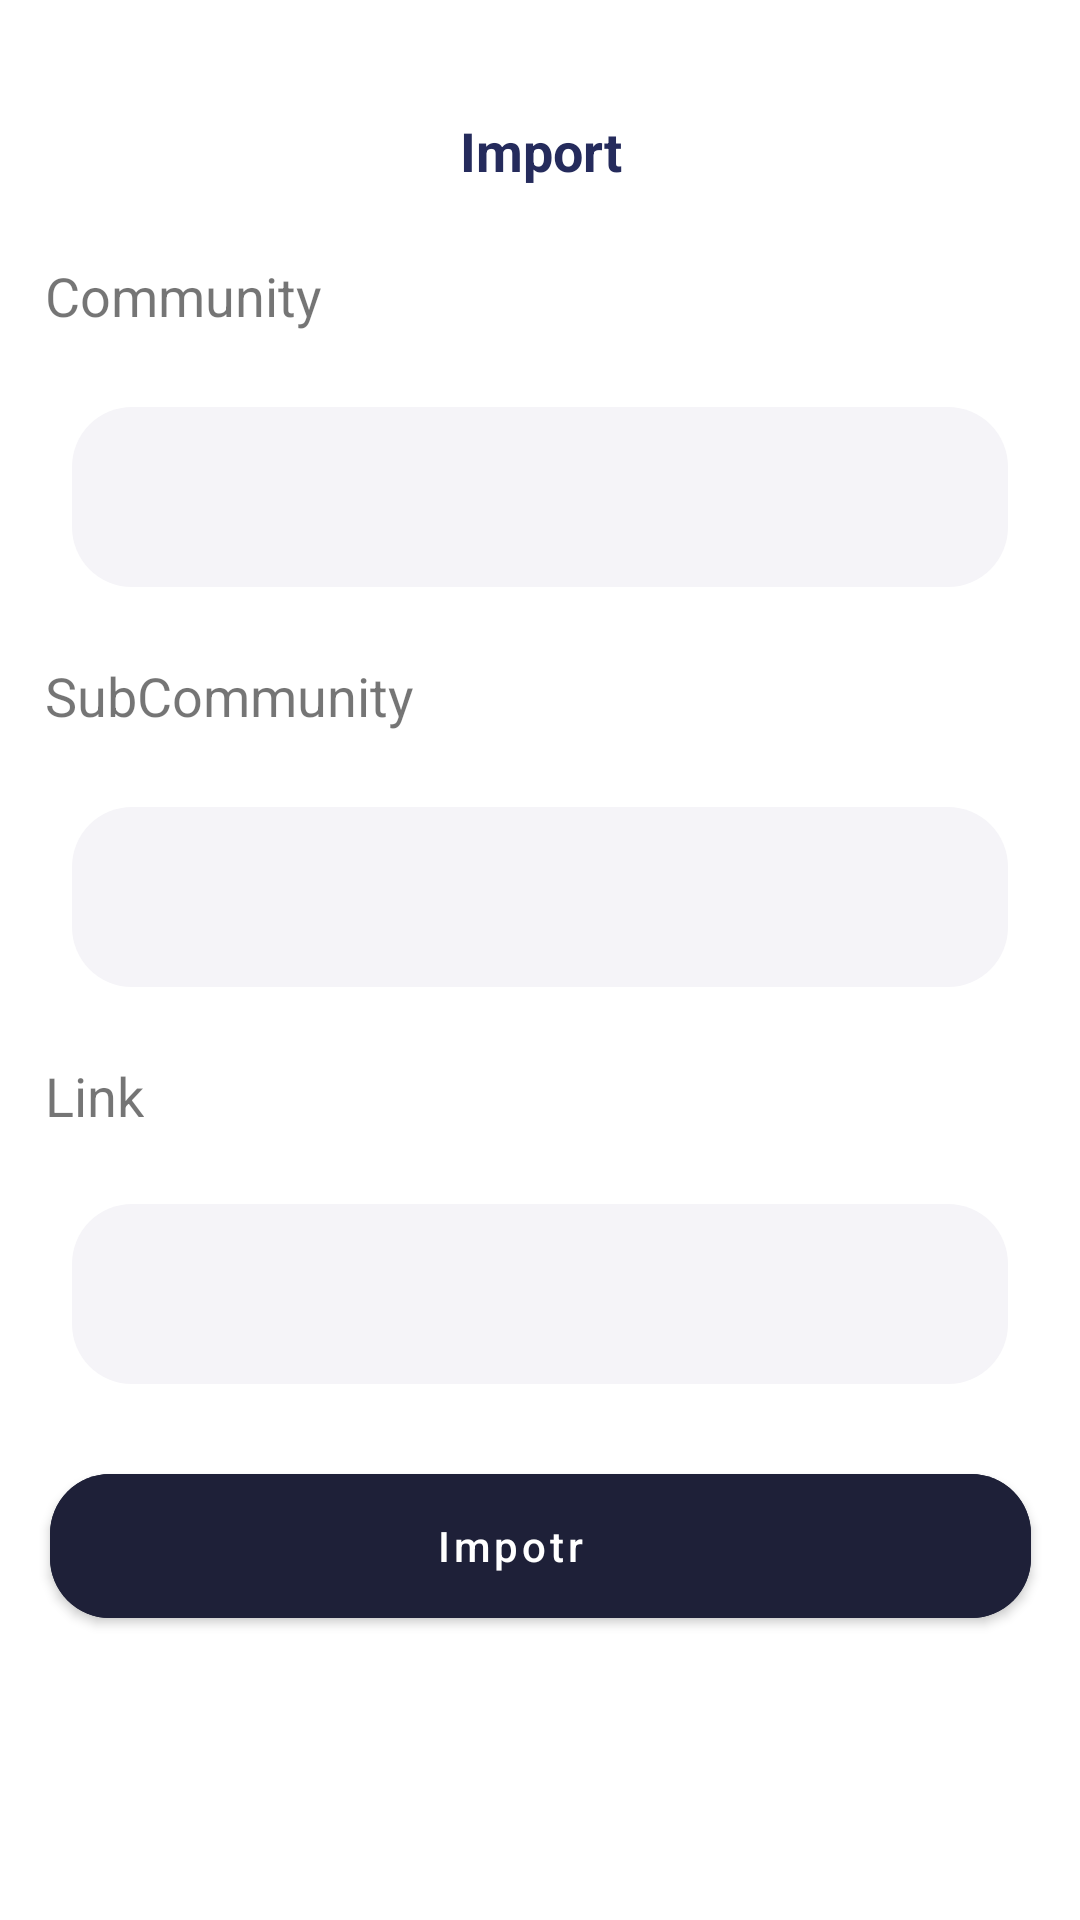

This screen was rendered from an Android layout file. Write that file and the resources it references.
<!-- AndroidManifest.xml: application theme Theme.Dubai -->
<!-- res/layout/fragment_import.xml -->
<?xml version="1.0" encoding="utf-8"?>
<androidx.core.widget.NestedScrollView xmlns:android="http://schemas.android.com/apk/res/android"
    xmlns:app="http://schemas.android.com/apk/res-auto"
    xmlns:tools="http://schemas.android.com/tools"
    android:layout_width="match_parent"
    android:layout_height="match_parent"
    tools:context=".ImportFragment">

    <androidx.constraintlayout.widget.ConstraintLayout
        android:layout_width="match_parent"
        android:layout_height="match_parent">

        <ImageView
            android:id="@+id/imagev"
            android:layout_width="50dp"
            android:layout_height="50dp"
            android:layout_margin="24dp"
            android:background="@drawable/dumo"
            android:padding="17dp"
            android:src="@drawable/ic_iconss"
            app:layout_constraintStart_toStartOf="parent"
            app:layout_constraintTop_toTopOf="parent" />
        <TextView
            android:id="@+id/importted"
            android:layout_width="wrap_content"
            android:layout_height="wrap_content"
            android:layout_marginStart="162dp"
            android:layout_marginTop="38dp"
            android:layout_marginEnd="161dp"
            android:text="Import"
            android:textColor="#252B5C"
            android:textSize="18sp"
            android:textStyle="bold"
            app:layout_constraintEnd_toEndOf="parent"
            app:layout_constraintStart_toStartOf="parent"
            app:layout_constraintTop_toTopOf="parent" />

        <TextView
            android:id="@+id/text1"
            android:layout_width="wrap_content"
            android:layout_height="wrap_content"
            android:layout_marginStart="15dp"
            android:layout_marginTop="24dp"
            android:text="Community"
            android:textSize="18sp"
            app:layout_constraintStart_toStartOf="parent"
            app:layout_constraintTop_toBottomOf="@id/importted" />
        <Spinner
            android:id="@+id/spinner"
            android:layout_width="match_parent"
            android:layout_height="60dp"
            android:layout_marginStart="24dp"
            android:layout_marginEnd="24dp"
            app:layout_constraintTop_toBottomOf="@id/text1"
            android:layout_marginTop="25dp"
            android:background="@drawable/rec"/>
        <TextView
            android:id="@+id/text2"
            android:layout_width="wrap_content"
            android:layout_height="wrap_content"
            android:layout_marginStart="15dp"
            android:layout_marginTop="24dp"
            android:text="SubCommunity"
            android:textSize="18sp"
            app:layout_constraintStart_toStartOf="parent"
            app:layout_constraintTop_toBottomOf="@id/spinner" />
        <Spinner
            android:id="@+id/spinner1"
            android:layout_width="match_parent"
            android:layout_height="60dp"
            android:layout_marginStart="24dp"
            android:layout_marginEnd="24dp"
            app:layout_constraintTop_toBottomOf="@id/text2"
            android:layout_marginTop="25dp"
            android:background="@drawable/rec"/>
        <TextView
            android:id="@+id/text3"
            android:layout_width="wrap_content"
            android:layout_height="wrap_content"
            android:layout_marginStart="15dp"
            android:layout_marginTop="24dp"
            android:text="Link"
            android:textSize="18sp"
            app:layout_constraintStart_toStartOf="parent"
            app:layout_constraintTop_toBottomOf="@id/spinner1" />
        <EditText
            android:id="@+id/nameview"
            android:layout_width="match_parent"
            android:layout_height="60dp"
            android:layout_marginStart="24dp"
            android:layout_marginEnd="24dp"
            android:layout_marginTop="24dp"
            android:background="@drawable/rec"
            app:layout_constraintTop_toBottomOf="@id/text3"
            />
        <com.google.android.material.button.MaterialButton
            android:layout_width="327dp"
            android:layout_height="60dp"
            android:layout_marginStart="24dp"
            android:layout_marginTop="24dp"
            android:layout_marginEnd="24dp"
            android:backgroundTint="#1E2038"
            android:gravity="center"
            android:paddingStart="100dp"
            android:text="Impotr"
            android:textAllCaps="false"
            app:cornerRadius="20dp"
            android:paddingEnd="120dp"
            app:layout_constraintEnd_toEndOf="parent"
            app:layout_constraintStart_toStartOf="parent"
            app:layout_constraintTop_toBottomOf="@id/nameview"/>


















    </androidx.constraintlayout.widget.ConstraintLayout>
</androidx.core.widget.NestedScrollView>
<!-- resources referenced by this layout -->
<resources>
  <!-- drawable rec (drawable) -->
  <?xml version="1.0" encoding="utf-8"?>
  <shape xmlns:android="http://schemas.android.com/apk/res/android"
      android:shape="rectangle">
      <corners android:radius="20dp"/>
      <solid android:color="#F5F4F8"/>
  
  </shape>
  <style name="Theme.Dubai" parent="Theme.MaterialComponents.DayNight.DarkActionBar">
          
          <item name="colorPrimary">@color/purple_500</item>
          <item name="colorPrimaryVariant">@color/purple_700</item>
          <item name="colorOnPrimary">@color/white</item>
          
          <item name="colorSecondary">@color/teal_200</item>
          <item name="colorSecondaryVariant">@color/teal_700</item>
          <item name="colorOnSecondary">@color/black</item>
          
          <item name="android:statusBarColor" tools:targetApi="l">?attr/colorPrimaryVariant</item>
          
      </style>
  <!-- not gathered from this repository: default colours our renderer supplied (Android Studio template values) -->
  <color name="purple_500">#FF6200EE</color>
  <color name="purple_700">#FF3700B3</color>
  <color name="teal_200">#FF03DAC5</color>
  <color name="teal_700">#FF018786</color>
  <color name="black">#FF000000</color>
  <color name="white">#FFFFFFFF</color>
</resources>
